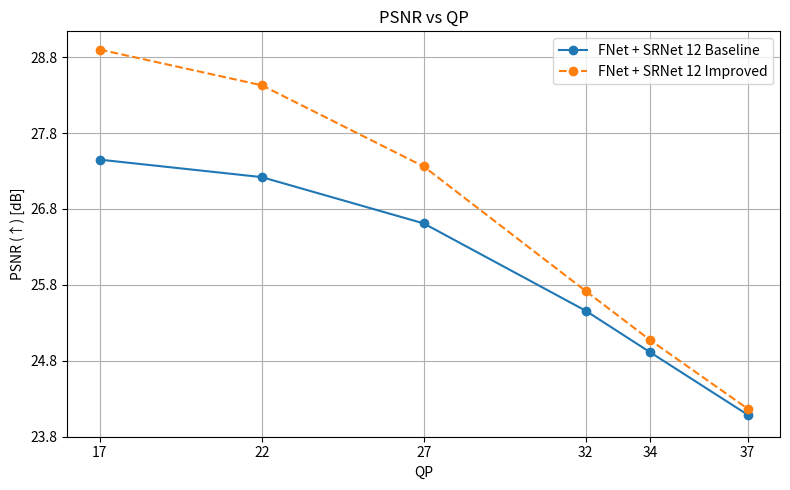

Write the Python code that produced this figure.
import matplotlib.pyplot as plt
import numpy as np

# QP values
qp_values = [17, 22, 27, 32, 34, 37]

# PSNR values for both models across QPs
psnr_baseline = [27.45, 27.22, 26.61, 25.46, 24.91, 24.09]
psnr_improved = [28.90, 28.43, 27.36, 25.72, 25.07, 24.17]

# Determine y-axis limits and ticks
psnr_min = min(min(psnr_baseline), min(psnr_improved)) - 0.2
psnr_max = max(max(psnr_baseline), max(psnr_improved)) + 0.2
psnr_ticks = np.arange(np.floor(psnr_min * 5) / 5, np.ceil(psnr_max * 5) / 5 + 0.01, 1)

# Plotting
plt.figure(figsize=(8, 5))
plt.plot(qp_values, psnr_baseline, marker='o', label='FNet + SRNet 12 Baseline')
plt.plot(qp_values, psnr_improved, marker='o', linestyle='--', label='FNet + SRNet 12 Improved')

plt.xlabel("QP")
plt.ylabel("PSNR (↑) [dB]")
plt.title("PSNR vs QP")
plt.grid(True)
plt.xticks(qp_values)  # QP axis as integers only
plt.yticks(psnr_ticks)  # PSNR axis in steps of 0.2
plt.legend()
plt.tight_layout()

plt.show()
